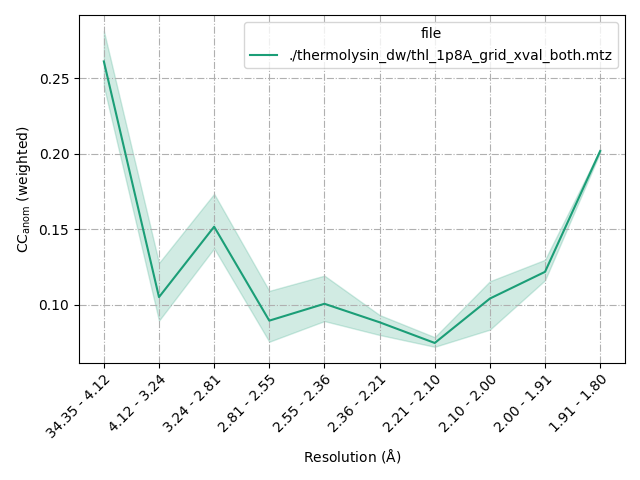

Data behind this chart, as committed beside it:
, file, repeat, Resolution Range (Å), bin, Spacegroup, CCanom
0, ./thermolysin_dw/thl_1p8A_grid_xval_both…, 0, 34.35 - 4.12, 0, P 61 2 2, 0.2814
1, ./thermolysin_dw/thl_1p8A_grid_xval_both…, 1, 34.35 - 4.12, 0, P 61 2 2, 0.2446
2, ./thermolysin_dw/thl_1p8A_grid_xval_both…, 2, 34.35 - 4.12, 0, P 61 2 2, 0.2573
3, ./thermolysin_dw/thl_1p8A_grid_xval_both…, 0, 4.12 - 3.24, 1, P 61 2 2, 0.08931
4, ./thermolysin_dw/thl_1p8A_grid_xval_both…, 1, 4.12 - 3.24, 1, P 61 2 2, 0.0979
5, ./thermolysin_dw/thl_1p8A_grid_xval_both…, 2, 4.12 - 3.24, 1, P 61 2 2, 0.1276
6, ./thermolysin_dw/thl_1p8A_grid_xval_both…, 0, 3.24 - 2.81, 2, P 61 2 2, 0.1372
7, ./thermolysin_dw/thl_1p8A_grid_xval_both…, 1, 3.24 - 2.81, 2, P 61 2 2, 0.1734
8, ./thermolysin_dw/thl_1p8A_grid_xval_both…, 2, 3.24 - 2.81, 2, P 61 2 2, 0.1442
9, ./thermolysin_dw/thl_1p8A_grid_xval_both…, 0, 2.81 - 2.55, 3, P 61 2 2, 0.1091
10, ./thermolysin_dw/thl_1p8A_grid_xval_both…, 1, 2.81 - 2.55, 3, P 61 2 2, 0.07536
11, ./thermolysin_dw/thl_1p8A_grid_xval_both…, 2, 2.81 - 2.55, 3, P 61 2 2, 0.08357
12, ./thermolysin_dw/thl_1p8A_grid_xval_both…, 0, 2.55 - 2.36, 4, P 61 2 2, 0.09733
13, ./thermolysin_dw/thl_1p8A_grid_xval_both…, 1, 2.55 - 2.36, 4, P 61 2 2, 0.08504
14, ./thermolysin_dw/thl_1p8A_grid_xval_both…, 2, 2.55 - 2.36, 4, P 61 2 2, 0.1192
15, ./thermolysin_dw/thl_1p8A_grid_xval_both…, 0, 2.36 - 2.21, 5, P 61 2 2, 0.09184
16, ./thermolysin_dw/thl_1p8A_grid_xval_both…, 1, 2.36 - 2.21, 5, P 61 2 2, 0.09307
17, ./thermolysin_dw/thl_1p8A_grid_xval_both…, 2, 2.36 - 2.21, 5, P 61 2 2, 0.07983
18, ./thermolysin_dw/thl_1p8A_grid_xval_both…, 0, 2.21 - 2.10, 6, P 61 2 2, 0.072
19, ./thermolysin_dw/thl_1p8A_grid_xval_both…, 1, 2.21 - 2.10, 6, P 61 2 2, 0.07324
20, ./thermolysin_dw/thl_1p8A_grid_xval_both…, 2, 2.21 - 2.10, 6, P 61 2 2, 0.07838
21, ./thermolysin_dw/thl_1p8A_grid_xval_both…, 0, 2.10 - 2.00, 7, P 61 2 2, 0.1131
22, ./thermolysin_dw/thl_1p8A_grid_xval_both…, 1, 2.10 - 2.00, 7, P 61 2 2, 0.1154
23, ./thermolysin_dw/thl_1p8A_grid_xval_both…, 2, 2.10 - 2.00, 7, P 61 2 2, 0.08335
24, ./thermolysin_dw/thl_1p8A_grid_xval_both…, 0, 2.00 - 1.91, 8, P 61 2 2, 0.1161
25, ./thermolysin_dw/thl_1p8A_grid_xval_both…, 1, 2.00 - 1.91, 8, P 61 2 2, 0.1297
26, ./thermolysin_dw/thl_1p8A_grid_xval_both…, 2, 2.00 - 1.91, 8, P 61 2 2, 0.1193
27, ./thermolysin_dw/thl_1p8A_grid_xval_both…, 0, 1.91 - 1.80, 9, P 61 2 2, 0.2016
28, ./thermolysin_dw/thl_1p8A_grid_xval_both…, 1, 1.91 - 1.80, 9, P 61 2 2, 0.2029
29, ./thermolysin_dw/thl_1p8A_grid_xval_both…, 2, 1.91 - 1.80, 9, P 61 2 2, 0.2007
